5-way image classification set "problem2" from GitHub (tihassfjord/FYS3033DL); label vocabulary: restriction signs, speed limit signs, stop signs, warning signs, yield signs.

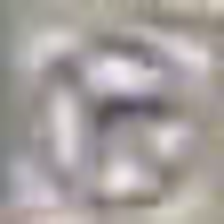
Label: restriction signs

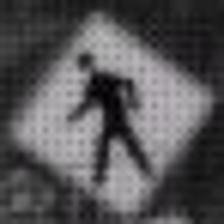
Label: warning signs

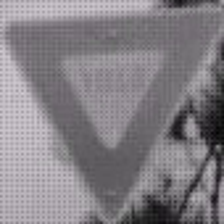
Label: yield signs

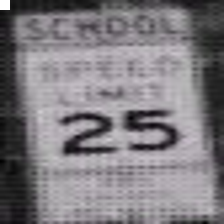
Label: speed limit signs

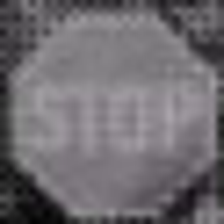
Label: stop signs

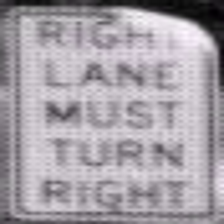
Label: restriction signs
